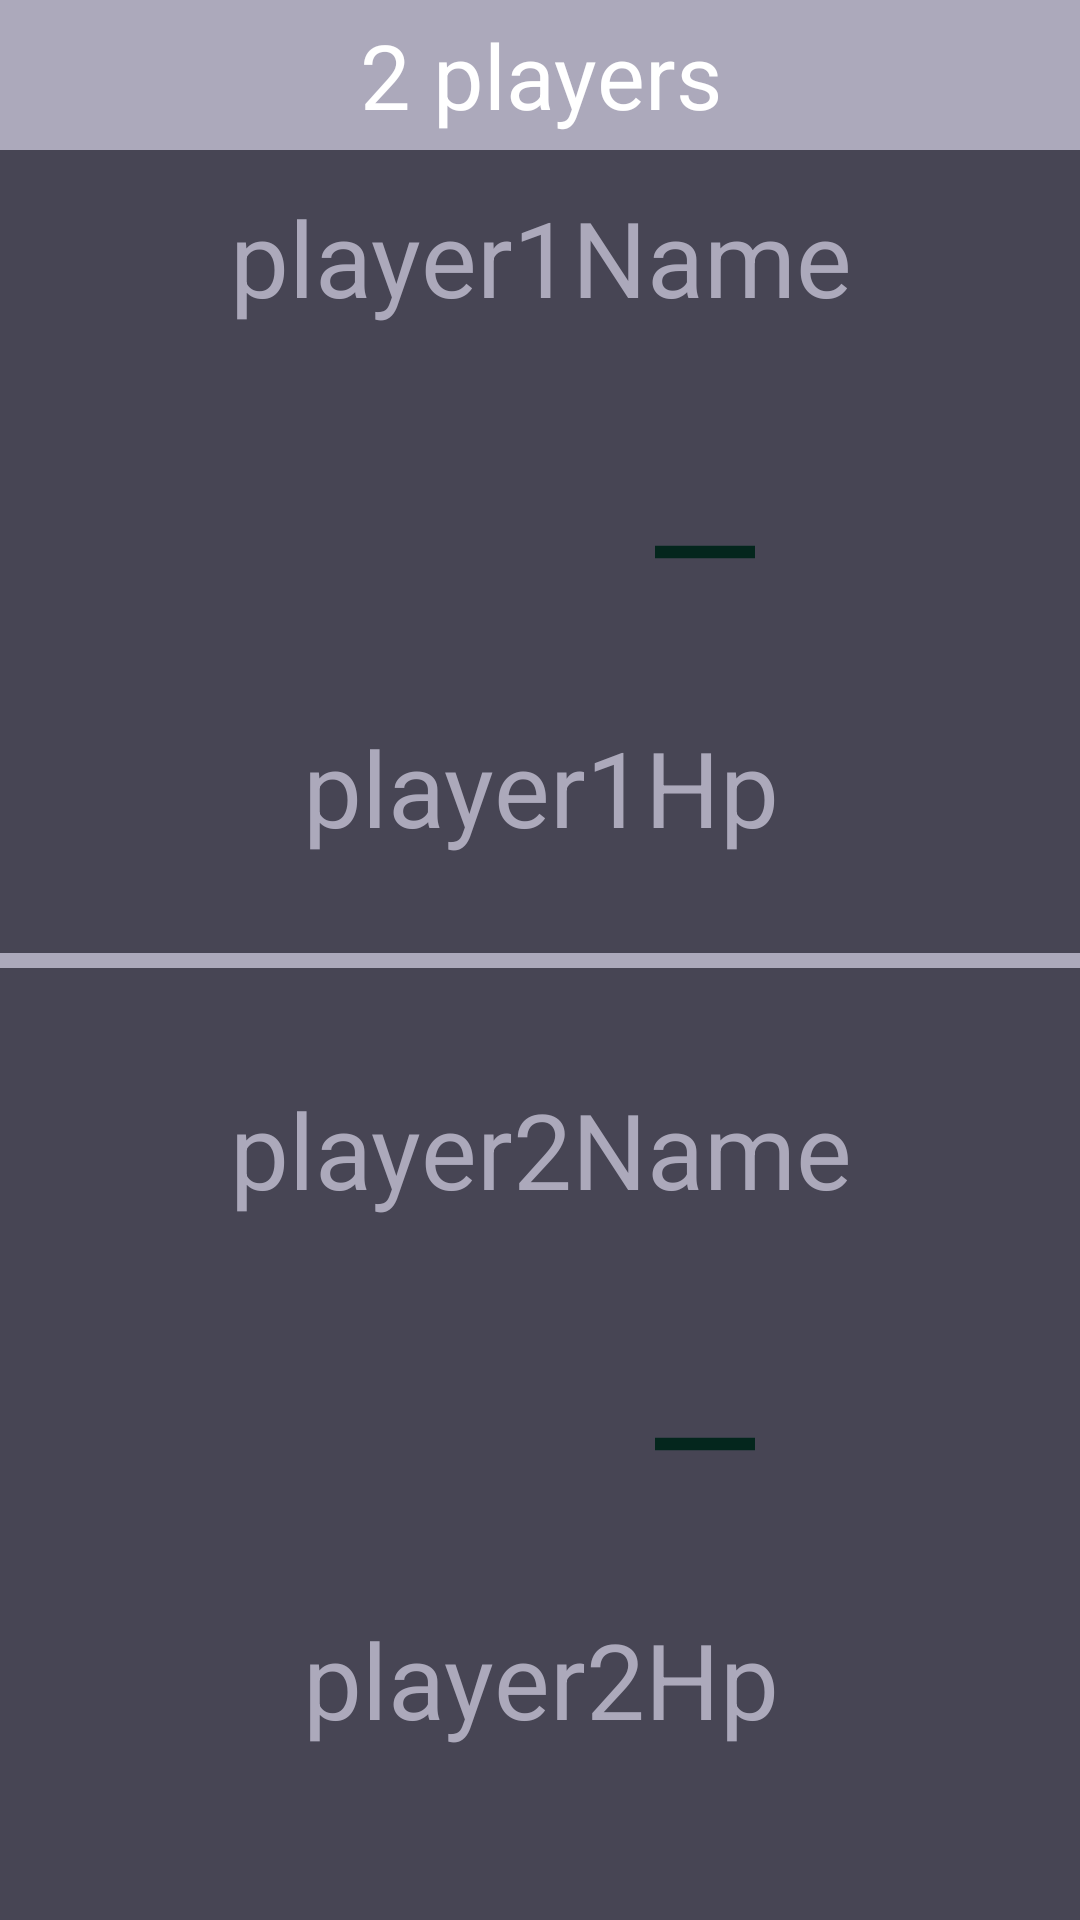

Reconstruct the res/layout file that produces this screen, plus the resources it refers to.
<!-- AndroidManifest.xml: application theme Theme.ChangeNames -->
<!-- res/layout/activity_game2.xml -->
<?xml version="1.0" encoding="utf-8"?>
<androidx.constraintlayout.widget.ConstraintLayout xmlns:android="http://schemas.android.com/apk/res/android"
    xmlns:app="http://schemas.android.com/apk/res-auto"
    xmlns:tools="http://schemas.android.com/tools"
    tools:context=".gamelayouts.Game2"
    android:layout_width="match_parent"
    android:layout_height="match_parent"
    android:id="@+id/main"
    android:background="#474554">

    <androidx.appcompat.widget.Toolbar
        android:id="@+id/toolbar"
        android:layout_width="match_parent"
        android:layout_height="50dp"
        android:background="#ACA9BB"
        app:layout_constraintStart_toStartOf="parent"
        app:layout_constraintTop_toTopOf="parent"
        app:popupTheme="@style/ThemeOverlay.AppCompat.Light" />

    <TextView
        android:id="@+id/header"
        android:layout_width="match_parent"
        android:layout_height="50dp"
        android:gravity="center"
        android:text="@string/_2_players"
        android:textColor="@color/white"
        android:textSize="30sp"
        app:layout_constraintEnd_toEndOf="parent"
        app:layout_constraintStart_toStartOf="parent"
        app:layout_constraintTop_toTopOf="parent"
        />

    <View
        android:id="@+id/divider3"
        android:layout_width="match_parent"
        android:layout_height="5dp"
        android:background="#ACA9BB"
        app:layout_constraintBottom_toBottomOf="parent"
        app:layout_constraintEnd_toEndOf="parent"
        app:layout_constraintStart_toStartOf="parent"
        app:layout_constraintTop_toTopOf="parent" />

    <TextView
        android:id="@+id/player1Hp"
        android:layout_width="wrap_content"
        android:layout_height="wrap_content"
        android:layout_marginTop="30dp"
        android:gravity="center"
        android:textSize="35sp"
        android:text="@string/player1Hp"
        android:textColor="#ACA9BB"
        app:layout_constraintEnd_toStartOf="@+id/minus1"
        app:layout_constraintStart_toEndOf="@+id/plus1"
        app:layout_constraintTop_toBottomOf="@+id/minus1"
        />

    <TextView
        android:id="@+id/player1Name"
        android:layout_width="wrap_content"
        android:layout_height="wrap_content"
        android:layout_marginBottom="50dp"
        android:textSize="35sp"
        android:gravity="center"
        android:text="@string/player1name"
        android:textColor="#ACA9BB"
        app:layout_constraintBottom_toTopOf="@+id/minus1"
        app:layout_constraintEnd_toStartOf="@+id/minus1"
        app:layout_constraintStart_toEndOf="@+id/plus1" />

    <ImageView
        android:id="@+id/minus1"
        android:layout_width="50dp"
        android:layout_height="50dp"
        android:layout_marginEnd="100dp"
        android:src="@drawable/minus"
        app:layout_constraintBottom_toTopOf="@+id/divider3"
        app:layout_constraintEnd_toEndOf="parent"
        app:layout_constraintTop_toBottomOf="@+id/toolbar"
        app:tint="#04261D" />

    <TextView
        android:id="@+id/player2Name"
        android:layout_width="wrap_content"
        android:layout_height="wrap_content"
        android:gravity="center"
        android:textSize="35sp"
        android:text="@string/player2name"
        android:textColor="#ACA9BB"
        android:layout_marginBottom="50dp"
        app:layout_constraintBottom_toTopOf="@+id/minus2"
        app:layout_constraintEnd_toStartOf="@+id/minus2"
        app:layout_constraintStart_toEndOf="@+id/plus2" />

    <TextView
        android:id="@+id/player2Hp"
        android:layout_width="wrap_content"
        android:layout_height="wrap_content"
        android:layout_marginTop="30dp"
        android:gravity="center"
        android:text="@string/player2hp"
        android:textSize="35sp"
        android:textColor="#ACA9BB"
        app:layout_constraintEnd_toStartOf="@+id/minus2"
        app:layout_constraintStart_toEndOf="@+id/plus2"
        app:layout_constraintTop_toBottomOf="@+id/minus2" />

    <ImageView
        android:id="@+id/plus1"
        android:layout_width="50dp"
        android:layout_height="50dp"
        android:layout_marginStart="100dp"
        android:src="@drawable/plus"
        app:layout_constraintBottom_toTopOf="@+id/divider3"
        app:layout_constraintStart_toStartOf="parent"
        app:layout_constraintTop_toBottomOf="@+id/toolbar"
        app:tint="#04261D" />

    <ImageView
        android:id="@+id/plus2"
        android:layout_width="50dp"
        android:layout_height="50dp"
        android:layout_marginStart="100dp"
        android:src="@drawable/plus"
        app:layout_constraintBottom_toBottomOf="parent"
        app:layout_constraintStart_toStartOf="parent"
        app:layout_constraintTop_toBottomOf="@+id/divider3"
        app:tint="#04261D"  />

    <ImageView
        android:id="@+id/minus2"
        android:layout_width="50dp"
        android:layout_height="50dp"
        android:layout_marginEnd="100dp"
        android:src="@drawable/minus"
        app:layout_constraintBottom_toBottomOf="parent"
        app:layout_constraintEnd_toEndOf="parent"
        app:layout_constraintTop_toBottomOf="@+id/divider3"
        app:tint="#04261D"  />

</androidx.constraintlayout.widget.ConstraintLayout>
<!-- resources referenced by this layout -->
<resources>
  <color name="white">#FFFFFFFF</color>
  <!-- drawable minus (drawable) -->
  <vector xmlns:android="http://schemas.android.com/apk/res/android" android:height="24dp" android:tint="#000000" android:viewportHeight="24" android:viewportWidth="24" android:width="24dp">
      <path android:fillColor="@android:color/white" android:fillType="evenOdd" android:pathData="M4,11h16v2h-16z"/>
  </vector>
  <string name="_2_players">2 players</string>
  <string name="player1Hp">player1Hp</string>
  <string name="player1name">player1Name</string>
  <string name="player2hp">player2Hp</string>
  <string name="player2name">player2Name</string>
  <style name="Theme.ChangeNames" parent="Base.Theme.ChangeNames" />
  <style name="Base.Theme.ChangeNames" parent="Theme.Material3.DayNight.NoActionBar">
      </style>
</resources>
